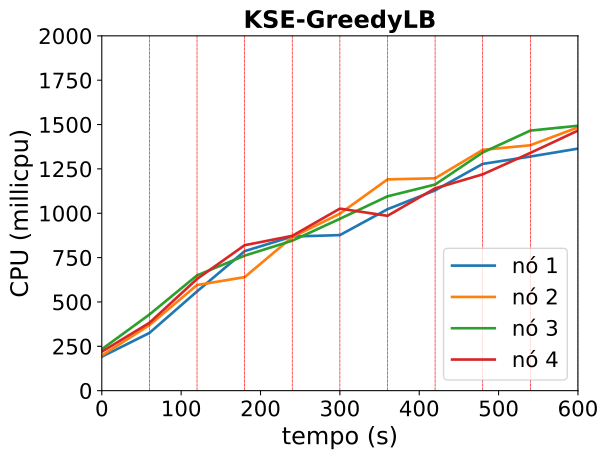

The table this chart was drawn from, first rows:
timestamp, ppgcc-m02_pod_amount, ppgcc-m02_memory, ppgcc-m02_cpu, ppgcc-m03_pod_amount, ppgcc-m03_memory, ppgcc-m03_cpu, ppgcc-m04_pod_amount, ppgcc-m04_memory, ppgcc-m04_cpu, ppgcc-m05_pod_amount, ppgcc-m05_memory, ppgcc-m05_cpu
0, 5, 1114384, 191503245, 5, 1090020, 197900754, 5, 1093240, 233477121, 5, 1089880, 219350609
60, 5, 1119532, 325236766, 5, 1094904, 369379701, 5, 1099708, 429124520, 5, 1092388, 382369528
120, 3, 1100788, 559433384, 4, 1087512, 595300645, 5, 1103536, 649793225, 8, 1127896, 629538885
180, 6, 1137484, 786361728, 4, 1089492, 639979430, 7, 1127692, 761135170, 3, 1081960, 819852391
240, 7, 1149628, 868882011, 5, 1104936, 865582848, 4, 1100500, 845190994, 4, 1093408, 872712427
300, 4, 1121512, 876815309, 3, 1085664, 997546249, 6, 1120564, 968642539, 7, 1125352, 1026091687
360, 3, 1111876, 1022669590, 8, 1146648, 1190949100, 3, 1092844, 1095344947, 6, 1120600, 985598356
420, 5, 1133788, 1129136624, 3, 1093188, 1196953873, 5, 1112644, 1161932638, 7, 1136308, 1140420642
480, 3, 1118080, 1278279011, 3, 1094904, 1357357332, 8, 1150924, 1342540452, 6, 1126936, 1219360322
540, 7, 1162300, 1319695338, 4, 1106256, 1383407955, 3, 1100136, 1465926087, 6, 1128032, 1340150749
600, 3, 1119400, 1364270795, 8, 1151004, 1483948678, 6, 1134192, 1493243094, 3, 1105328, 1465884847
